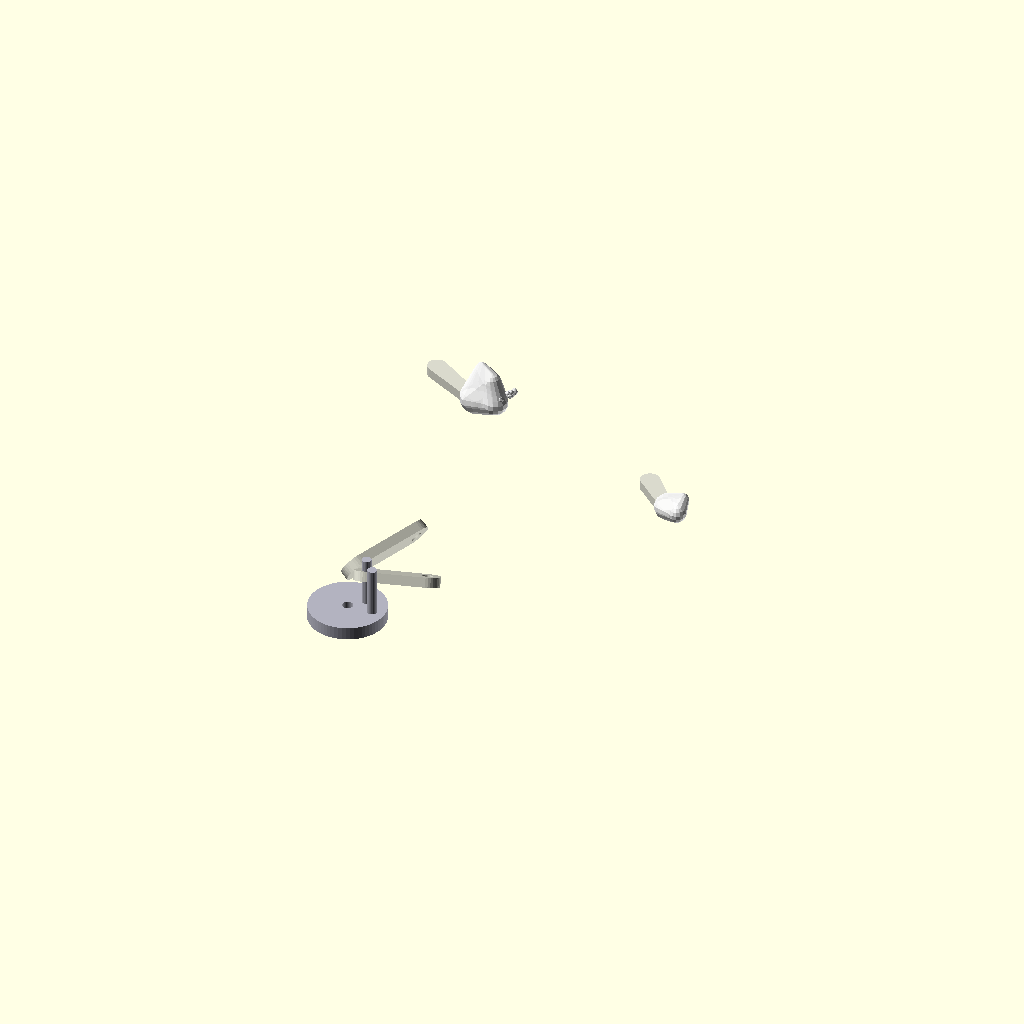
Cell 1 — every parameter at its default value.
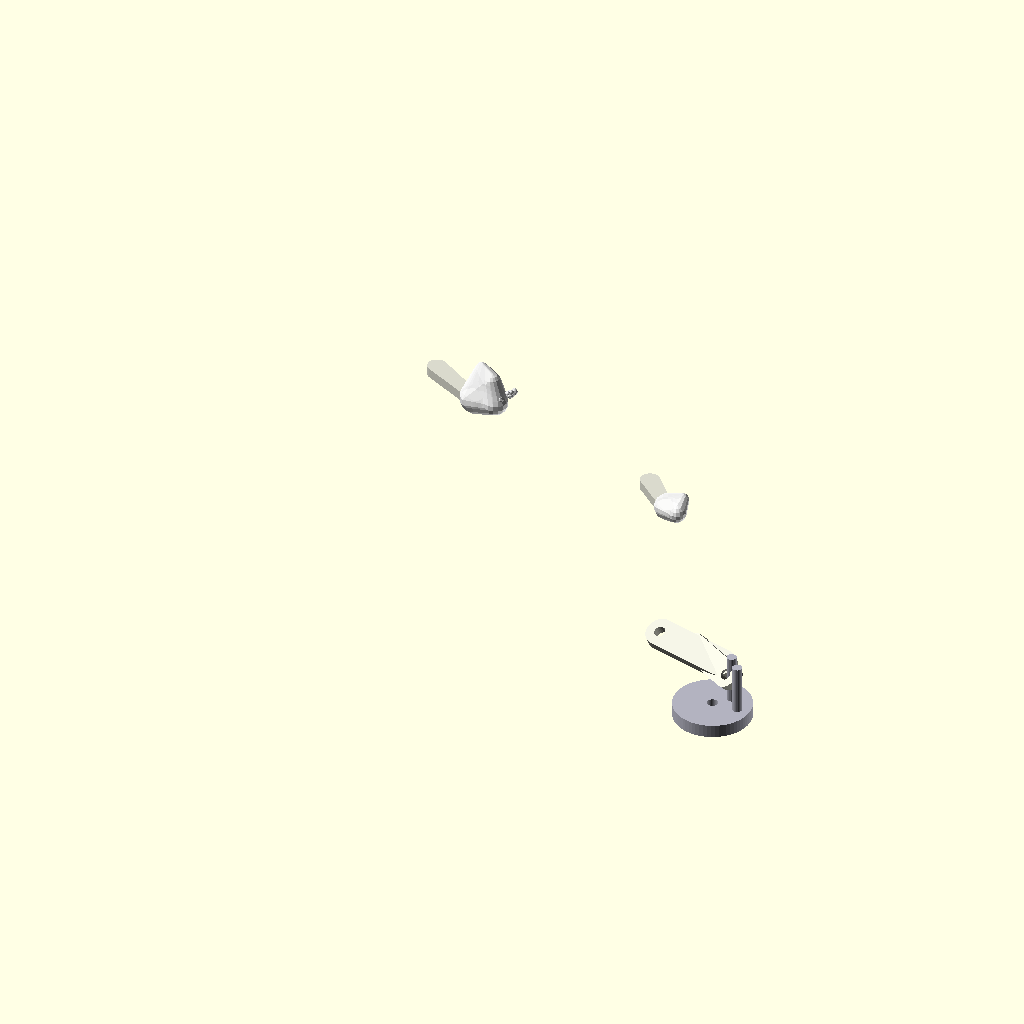
Cell 2: WAVE_DRIVE_X = 238 (everything else at default).
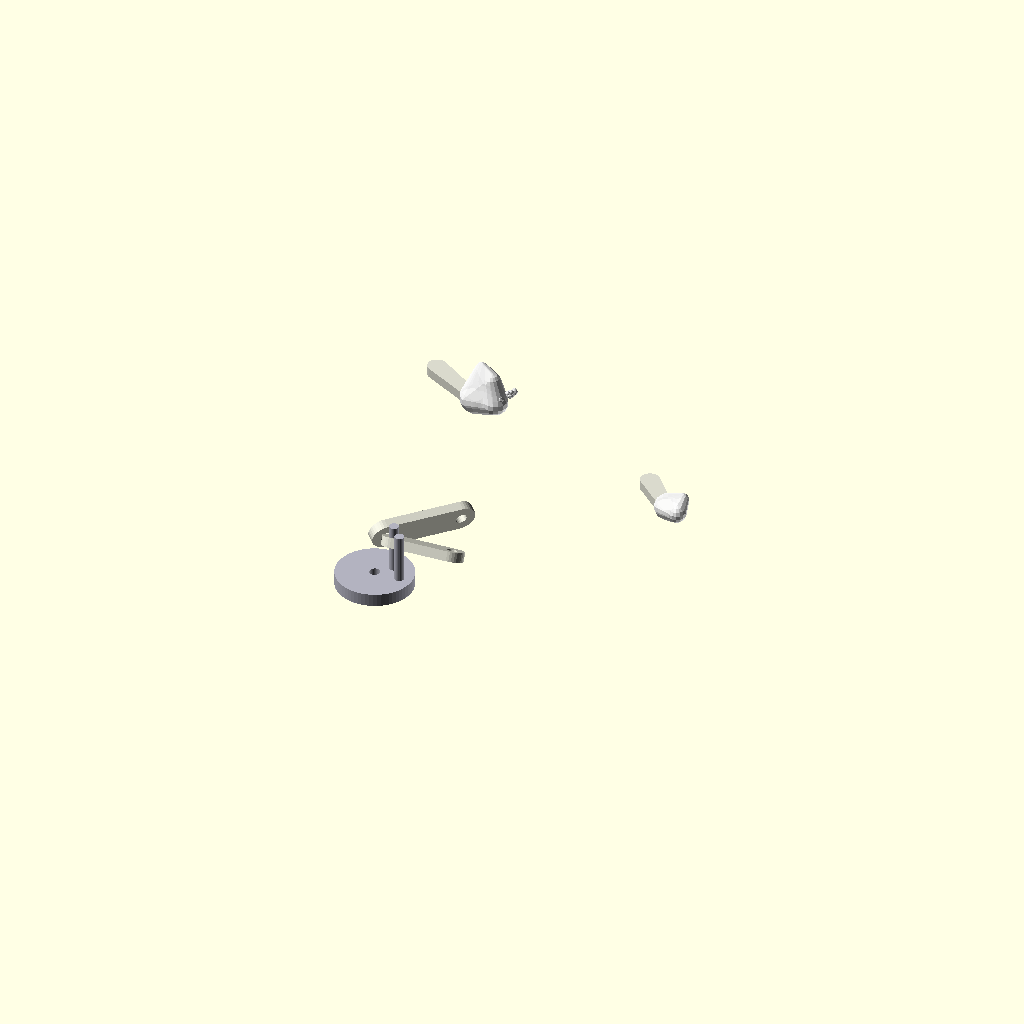
Cell 3: the same model with WAVE_DRIVE_Y = 38.
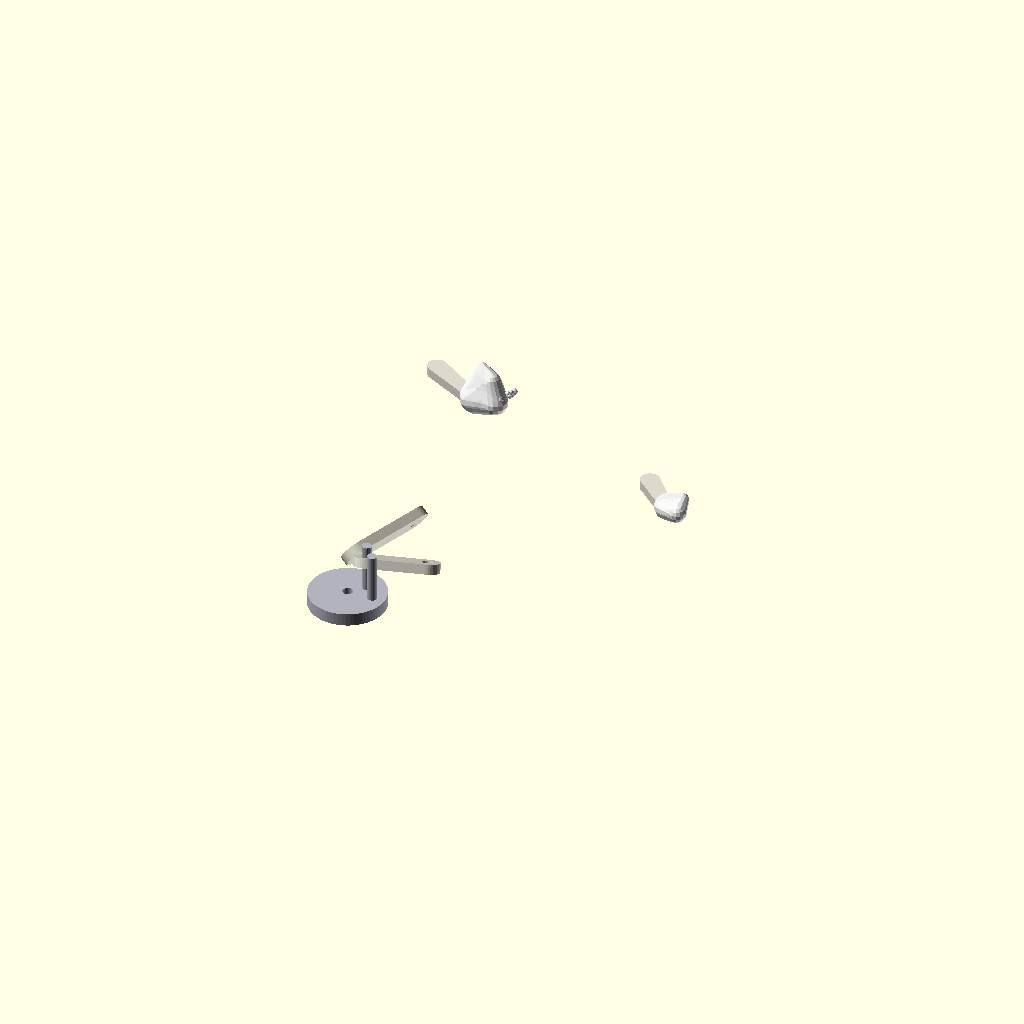
Cell 4: the same model with Z_GEAR_PLATE = 10.
One fixed orthographic camera (rotation 55°, 0°, 25°; colour scheme Cornfield) for every cell.
OpenSCAD source file 3d_design_agent/components/wave_surge/asymmetric_surge_v1.scad:
// ASYMMETRIC WAVE SURGE MECHANISM v1
// For Starry Night Kinetic Sculpture
//
// Creates "quick up, slow down" wave motion using eccentric cam + connecting rod
// Drives Zone 2 (Mid Ocean) and Zone 3 (Breaking Wave)
// Zone 1 (Far Ocean) keeps original gentle rotation for layered effect
//
// Mechanism: Modified Slider-Crank
//   - Eccentric pin on rotating disc creates crank motion
//   - Connecting rod transfers to vertical slider (foam pivot)
//   - L/r ratio of 3.0 creates ~1.3:1 quick-return ratio
//
// Seven Masters Validation:
//   Van Gogh: 7/10 - Natural ease-out, organic feel
//   Da Vinci: 8/10 - Pin joints only, minimal friction
//   Watt: 8/10 - Simple 2-part addition per zone
//   Archimedes: 9/10 - Negligible power increase

// === INCLUDES ===
// These will be included from main file; uncomment for standalone testing
// use <dual_eccentric_disc.scad>
// use <connecting_rod.scad>
// use <pivot_bracket.scad>

// === POSITION CONSTANTS ===
// Wave Drive gear position (from main assembly)
WAVE_DRIVE_X = 119;        // mm (TAB_W + 115)
WAVE_DRIVE_Y = 19;         // mm (TAB_W + 15)
Z_GEAR_PLATE = 5;          // mm

// === ZONE 2 PARAMETERS (Mid Ocean - moderate surge) ===
ZONE2_ECCENTRIC_R = 6;     // mm - crank throw (12mm total stroke)
ZONE2_ROD_LENGTH = 18;     // mm - connecting rod length
ZONE2_PIVOT = [205, 46, 68]; // mm - pivot bracket position
ZONE2_FOAM_ARM = 15;       // mm
ZONE2_PHASE = 45;          // degrees offset from Zone 3
ZONE2_ROD_WIDTH = 4;       // mm

// === ZONE 3 PARAMETERS (Breaking Wave - dramatic surge) ===
ZONE3_ECCENTRIC_R = 8;     // mm - crank throw (16mm total stroke)
ZONE3_ROD_LENGTH = 24;     // mm - connecting rod length
ZONE3_PIVOT = [130, 58, 77]; // mm - pivot bracket position
ZONE3_FOAM_ARM = 20;       // mm
ZONE3_PHASE = 0;           // degrees (reference)
ZONE3_ROD_WIDTH = 5;       // mm

// === COMMON PARAMETERS ===
PIN_DIAMETER = 3;          // mm
DISC_Z_OFFSET = 6;         // mm above gear plate (on top of 30T gear)
PIN_HEIGHT = 15;           // mm
ROD_THICKNESS = 3;         // mm

// === COLORS ===
C_METAL = [0.7, 0.7, 0.75];
C_ROD = [0.85, 0.85, 0.80];
C_FOAM = [1.0, 1.0, 1.0, 0.9];  // White foam

// === KINEMATIC FUNCTIONS ===

// Calculate surge height from slider-crank kinematics
// theta = crank angle, eccentric_r = crank radius, rod_len = connecting rod length
function calc_surge_height(theta, eccentric_r, rod_len) =
    let(
        // Eccentric pin position in local XY
        pin_x = eccentric_r * sin(theta),
        pin_y = eccentric_r * cos(theta),
        // Vertical component of rod (slider-crank formula)
        rod_vertical = sqrt(max(0.001, rod_len*rod_len - pin_x*pin_x))
    )
    pin_y + rod_vertical;

// Calculate connecting rod angle for visualization
function calc_rod_angle(theta, eccentric_r, rod_len) =
    let(
        pin_x = eccentric_r * sin(theta),
        ratio = clamp(pin_x / rod_len, -0.999, 0.999)
    )
    asin(ratio);

// Clamp function
function clamp(val, min_val, max_val) = max(min_val, min(max_val, val));

// Calculate eccentric pin position in 3D
function eccentric_pin_pos(theta, eccentric_r, phase, base_pos, z_offset) =
    let(
        angle = theta + phase,
        px = base_pos[0] + eccentric_r * sin(angle),
        py = base_pos[1] + eccentric_r * cos(angle),
        pz = base_pos[2] + z_offset
    )
    [px, py, pz];

// === COMPONENT MODULES ===

module dual_eccentric_disc_local(theta) {
    // Dual eccentric disc with Zone 2 and Zone 3 pins
    DISC_DIAMETER = 24;
    DISC_THICKNESS = 4;
    CENTER_HOLE_DIA = 3.3;

    color(C_METAL) {
        // Base disc
        difference() {
            cylinder(d=DISC_DIAMETER, h=DISC_THICKNESS, $fn=64);
            translate([0, 0, -1])
                cylinder(d=CENTER_HOLE_DIA, h=DISC_THICKNESS+2, $fn=32);
        }

        // Zone 2 pin (6mm throw, 45 degree offset)
        rotate([0, 0, theta + ZONE2_PHASE])
            translate([ZONE2_ECCENTRIC_R, 0, DISC_THICKNESS])
                cylinder(d=PIN_DIAMETER, h=PIN_HEIGHT, $fn=24);

        // Zone 3 pin (8mm throw, 0 degree reference)
        rotate([0, 0, theta + ZONE3_PHASE])
            translate([ZONE3_ECCENTRIC_R, 0, DISC_THICKNESS])
                cylinder(d=PIN_DIAMETER, h=PIN_HEIGHT, $fn=24);
    }
}

module connecting_rod_local(length, width) {
    // Connecting rod with rounded ends and pin holes
    HOLE_CLEARANCE = 0.4;
    HOLE_DIA = PIN_DIAMETER + HOLE_CLEARANCE;
    WALL = 2;
    end_dia = width + 2*WALL;

    color(C_ROD)
    difference() {
        hull() {
            cylinder(d=end_dia, h=ROD_THICKNESS, $fn=32);
            translate([length, 0, 0])
                cylinder(d=end_dia, h=ROD_THICKNESS, $fn=32);
        }
        translate([0, 0, -1])
            cylinder(d=HOLE_DIA, h=ROD_THICKNESS+2, $fn=24);
        translate([length, 0, -1])
            cylinder(d=HOLE_DIA, h=ROD_THICKNESS+2, $fn=24);
    }
}

module foam_piece_medium_local() {
    // Medium foam blob for Zone 2
    color(C_FOAM) hull() {
        sphere(r=4, $fn=16);
        translate([8, 0, 3]) sphere(r=3, $fn=16);
        translate([5, 3, 5]) sphere(r=2, $fn=16);
    }
}

module foam_piece_curl_local() {
    // Large curl foam for Zone 3 (breaking wave)
    color(C_FOAM) {
        hull() {
            sphere(r=5, $fn=16);
            translate([10, 0, 4]) sphere(r=4, $fn=16);
            translate([8, 0, 10]) sphere(r=3, $fn=16);
            translate([3, 0, 12]) sphere(r=2, $fn=16);
        }
        // Spray detail
        for(i=[0:4])
            translate([12+i*2, sin(i*60)*3, 6+i*2])
                sphere(r=1.5-i*0.2, $fn=12);
    }
}

module foam_arm_local(arm_length) {
    // Arm connecting pivot to foam
    ARM_WIDTH = 4;
    color(C_ROD) hull() {
        cylinder(d=ARM_WIDTH+2, h=ROD_THICKNESS, $fn=24);
        translate([arm_length, 0, 0])
            cylinder(d=ARM_WIDTH, h=ROD_THICKNESS, $fn=24);
    }
}

// === ZONE SURGE ASSEMBLIES ===

module zone2_surge_assembly(theta) {
    // Zone 2: Mid Ocean surge mechanism
    zone_theta = theta + ZONE2_PHASE;

    // Calculate kinematics
    surge_h = calc_surge_height(zone_theta, ZONE2_ECCENTRIC_R, ZONE2_ROD_LENGTH);
    rod_angle = calc_rod_angle(zone_theta, ZONE2_ECCENTRIC_R, ZONE2_ROD_LENGTH);

    // Base height offset (so foam stays in visible range)
    base_offset = ZONE2_ECCENTRIC_R + ZONE2_ROD_LENGTH;
    foam_z = ZONE2_PIVOT[2] + (surge_h - base_offset);

    // Eccentric pin position
    pin_x = WAVE_DRIVE_X + ZONE2_ECCENTRIC_R * sin(zone_theta);
    pin_y = WAVE_DRIVE_Y + ZONE2_ECCENTRIC_R * cos(zone_theta);
    pin_z = Z_GEAR_PLATE + DISC_Z_OFFSET + 4 + PIN_HEIGHT/2;

    // Pivot position
    pivot_x = ZONE2_PIVOT[0];
    pivot_y = ZONE2_PIVOT[1];
    pivot_z = foam_z;

    // Connecting rod (positioned between eccentric pin and pivot)
    dx = pivot_x - pin_x;
    dy = pivot_y - pin_y;
    dz = pivot_z - pin_z;
    rod_xy_angle = atan2(dy, dx);
    rod_xy_dist = sqrt(dx*dx + dy*dy);
    rod_z_angle = atan2(dz, rod_xy_dist);

    translate([pin_x, pin_y, pin_z])
        rotate([0, 0, rod_xy_angle])
            rotate([-rod_z_angle, 0, 0])
                connecting_rod_local(ZONE2_ROD_LENGTH, ZONE2_ROD_WIDTH);

    // Foam arm and foam piece
    translate([pivot_x, pivot_y, foam_z]) {
        // Arm pointing toward shore (positive X)
        rotate([0, 0, -45])
            foam_arm_local(ZONE2_FOAM_ARM);

        // Foam piece at arm end
        rotate([0, 0, -45])
            translate([ZONE2_FOAM_ARM, 0, 3])
                foam_piece_medium_local();
    }
}

module zone3_surge_assembly(theta) {
    // Zone 3: Breaking Wave surge mechanism
    zone_theta = theta + ZONE3_PHASE;

    // Calculate kinematics
    surge_h = calc_surge_height(zone_theta, ZONE3_ECCENTRIC_R, ZONE3_ROD_LENGTH);
    rod_angle = calc_rod_angle(zone_theta, ZONE3_ECCENTRIC_R, ZONE3_ROD_LENGTH);

    // Base height offset
    base_offset = ZONE3_ECCENTRIC_R + ZONE3_ROD_LENGTH;
    foam_z = ZONE3_PIVOT[2] + (surge_h - base_offset);

    // Eccentric pin position
    pin_x = WAVE_DRIVE_X + ZONE3_ECCENTRIC_R * sin(zone_theta);
    pin_y = WAVE_DRIVE_Y + ZONE3_ECCENTRIC_R * cos(zone_theta);
    pin_z = Z_GEAR_PLATE + DISC_Z_OFFSET + 4 + PIN_HEIGHT/2;

    // Pivot position
    pivot_x = ZONE3_PIVOT[0];
    pivot_y = ZONE3_PIVOT[1];
    pivot_z = foam_z;

    // Connecting rod
    dx = pivot_x - pin_x;
    dy = pivot_y - pin_y;
    dz = pivot_z - pin_z;
    rod_xy_angle = atan2(dy, dx);
    rod_xy_dist = sqrt(dx*dx + dy*dy);
    rod_z_angle = atan2(dz, rod_xy_dist);

    translate([pin_x, pin_y, pin_z])
        rotate([0, 0, rod_xy_angle])
            rotate([-rod_z_angle, 0, 0])
                connecting_rod_local(ZONE3_ROD_LENGTH, ZONE3_ROD_WIDTH);

    // Foam arm and foam curl
    translate([pivot_x, pivot_y, foam_z]) {
        // Arm pointing toward shore
        rotate([0, 0, -30])
            foam_arm_local(ZONE3_FOAM_ARM);

        // Foam curl at arm end
        rotate([0, 0, -30])
            translate([ZONE3_FOAM_ARM, 0, 3])
                foam_piece_curl_local();
    }
}

// === MAIN ASSEMBLY ===

module asymmetric_surge_assembly(theta) {
    // Complete wave surge mechanism
    // theta = input rotation angle (from gear_rot * 2 in main assembly)

    // Dual eccentric disc (shared by both zones)
    translate([WAVE_DRIVE_X, WAVE_DRIVE_Y, Z_GEAR_PLATE + DISC_Z_OFFSET])
        dual_eccentric_disc_local(theta);

    // Zone 2 surge (Mid Ocean)
    zone2_surge_assembly(theta);

    // Zone 3 surge (Breaking Wave)
    zone3_surge_assembly(theta);
}

// === DIAGNOSTIC / TESTING ===

module show_motion_range() {
    // Show foam positions at key angles
    for(angle = [0, 90, 180, 270]) {
        color([1, 0, 0, 0.3])
        translate([ZONE3_PIVOT[0] + ZONE3_FOAM_ARM, ZONE3_PIVOT[1],
                   ZONE3_PIVOT[2] + calc_surge_height(angle, ZONE3_ECCENTRIC_R, ZONE3_ROD_LENGTH)
                   - (ZONE3_ECCENTRIC_R + ZONE3_ROD_LENGTH)])
            sphere(r=2, $fn=12);
    }
}

module print_motion_data() {
    // Debug output - view in console
    echo("=== WAVE SURGE MOTION DATA ===");
    echo("Zone 3 (L/r = 3.0):");
    for(angle = [0, 45, 90, 135, 180, 225, 270, 315]) {
        h = calc_surge_height(angle, ZONE3_ECCENTRIC_R, ZONE3_ROD_LENGTH);
        echo(str("  theta=", angle, "deg: height=", h, "mm"));
    }
    echo("Zone 2 (L/r = 3.0):");
    for(angle = [0, 90, 180, 270]) {
        h = calc_surge_height(angle + ZONE2_PHASE, ZONE2_ECCENTRIC_R, ZONE2_ROD_LENGTH);
        echo(str("  theta=", angle, "deg (phased): height=", h, "mm"));
    }
}

// === TEST RENDER ===

// Main assembly at theta=0
asymmetric_surge_assembly(0);

// Show motion range markers
// show_motion_range();

// Print motion data to console
// print_motion_data();

// Animation test - uncomment for OpenSCAD View > Animate
// asymmetric_surge_assembly($t * 360);

// Multi-position test (uncomment)
// for(t = [0, 0.25, 0.5, 0.75]) {
//     translate([t * 150, 0, 0])
//         asymmetric_surge_assembly(t * 360);
// }
Customizer parameters (derived from the source; name, type, default, range or options):
WAVE_DRIVE_X: number, default 119
WAVE_DRIVE_Y: number, default 19
Z_GEAR_PLATE: number, default 5
ZONE2_ECCENTRIC_R: number, default 6
ZONE2_ROD_LENGTH: number, default 18
ZONE2_PIVOT: vector, default [205, 46, 68]
ZONE2_FOAM_ARM: number, default 15
ZONE2_PHASE: number, default 45
ZONE2_ROD_WIDTH: number, default 4
ZONE3_ECCENTRIC_R: number, default 8
ZONE3_ROD_LENGTH: number, default 24
ZONE3_PIVOT: vector, default [130, 58, 77]
ZONE3_FOAM_ARM: number, default 20
ZONE3_PHASE: number, default 0
ZONE3_ROD_WIDTH: number, default 5
PIN_DIAMETER: number, default 3
DISC_Z_OFFSET: number, default 6
PIN_HEIGHT: number, default 15
ROD_THICKNESS: number, default 3
C_METAL: vector, default [0.7, 0.7, 0.75]
C_ROD: vector, default [0.85, 0.85, 0.8]
C_FOAM: vector, default [1, 1, 1, 0.9]
